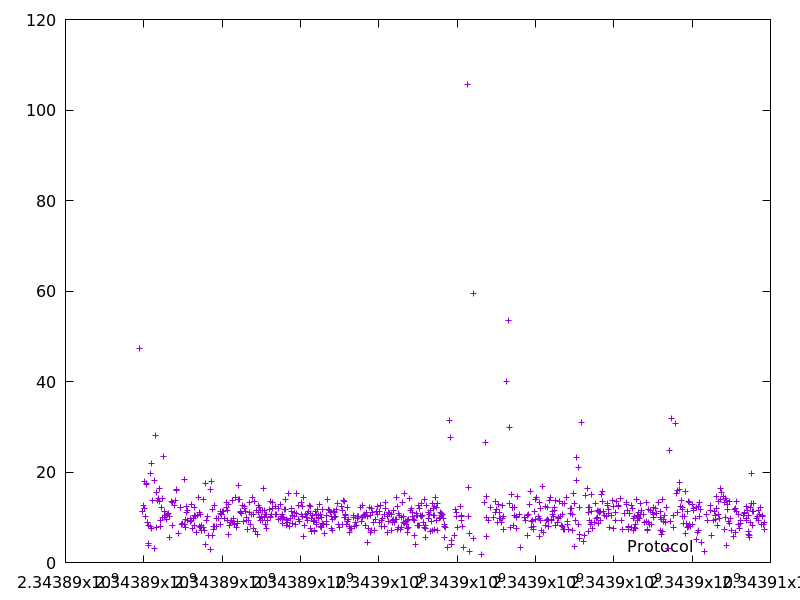

Data behind this chart, as committed beside it:
2343889886.405086, 47.41659
2343889974, 11.23
2343889990, 12.67
2343890008, 18.02
2343890027, 11.9
2343890038, 10.18
2343890061, 17.37
2343890079, 17.45
2343890098, 8.868
2343890107, 8.255
2343890111, 4.142
2343890124, 3.86
2343890166, 19.7
2343890177, 7.902
2343890199, 21.83
2343890206, 7.495
2343890220, 13.83
2343890267, 18.24
2343890274, 3.069
2343890310, 27.99
2343890320, 7.787
2343890335, 15.38
2343890361, 13.62
2343890376, 14.26
2343890392, 16.29
2343890405, 13.44
2343890415, 9.348
2343890423, 8.003
2343890449, 12.18
2343890475, 14.22
2343890486, 9.945
2343890509, 23.38
2343890521, 11.38
2343890531, 9.982
2343890563, 10.46
2343890585, 9.45
2343890599, 10.63
2343890609, 10.6
2343890621, 10.84
2343890646, 5.607
2343890657, 10.17
2343890696, 13.5
2343890720, 13.25
2343890742, 8.149
2343890774, 12.62
2343890797, 13.83
2343890825, 16.01
2343890841, 16.08
2343890886, 6.487
2343890931, 12.13
2343890945, 12.17
2343890953, 8.328
2343890999, 8.545
2343891028, 18.46
2343891049, 8.486
2343891059, 9.597
2343891071, 7.837
2343891083, 12.47
2343891099, 11.11
2343891112, 11.52
2343891121, 9.288
... 726 more rows
